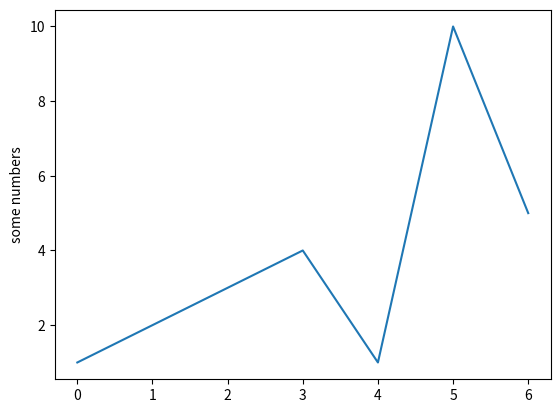

Here is the Python script that generated this plot:
import matplotlib.pyplot as plt

plt.plot([1, 2, 3, 4, 1, 10, 5])
plt.ylabel('some numbers')
plt.show()


